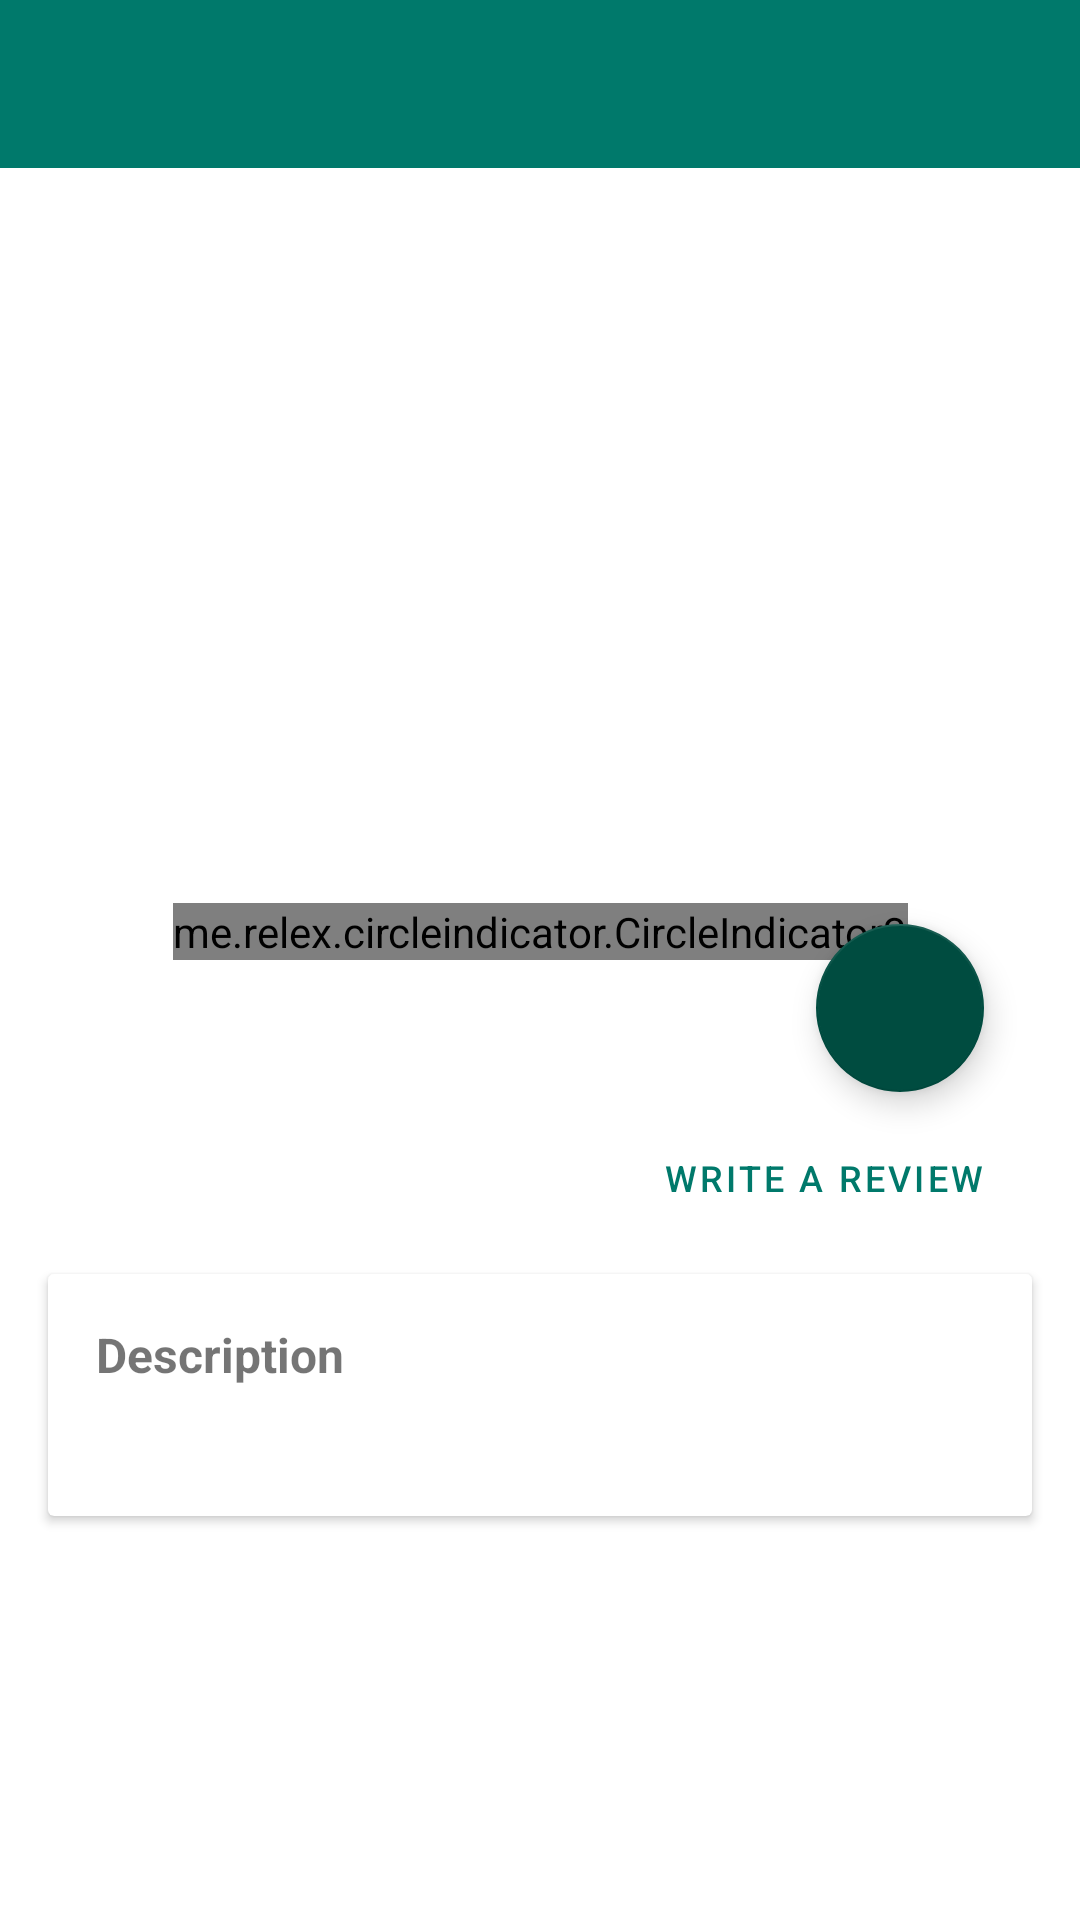

Android layout source for this screen:
<!-- AndroidManifest.xml: application theme Theme.MMS_MainProject_242487 -->
<!-- res/layout/activity_accommodation.xml -->
<?xml version="1.0" encoding="utf-8"?>
<androidx.constraintlayout.widget.ConstraintLayout xmlns:android="http://schemas.android.com/apk/res/android"
    xmlns:app="http://schemas.android.com/apk/res-auto"
    xmlns:tools="http://schemas.android.com/tools"
    android:layout_width="match_parent"
    android:layout_height="match_parent"
    tools:context=".view.activity.PlaceActivity">

    <androidx.appcompat.widget.Toolbar
        android:id="@+id/toolbarPlace"
        android:layout_width="match_parent"
        android:layout_height="wrap_content"
        android:background="?attr/colorPrimary"
        android:minHeight="?attr/actionBarSize"
        android:theme="@style/CustomToolbarStyle"
        app:layout_constraintEnd_toEndOf="parent"
        app:layout_constraintStart_toStartOf="parent"
        app:layout_constraintTop_toTopOf="parent" />

    <ScrollView
        android:id="@+id/svPlace"
        android:layout_width="match_parent"
        android:layout_height="0dp"
        app:layout_constraintBottom_toBottomOf="parent"
        app:layout_constraintEnd_toEndOf="parent"
        app:layout_constraintHorizontal_bias="1.0"
        app:layout_constraintStart_toStartOf="parent"
        app:layout_constraintTop_toBottomOf="@+id/toolbarPlace"
        app:layout_constraintVertical_bias="1.0">

        <androidx.constraintlayout.widget.ConstraintLayout
            android:layout_width="match_parent"
            android:layout_height="wrap_content"
            android:orientation="vertical">

            <androidx.viewpager2.widget.ViewPager2
                android:id="@+id/vpImages"
                android:layout_width="0dp"
                android:layout_height="@dimen/view_pager_height"
                app:layout_constraintEnd_toEndOf="parent"
                app:layout_constraintHorizontal_bias="1.0"
                app:layout_constraintStart_toStartOf="parent"
                app:layout_constraintTop_toTopOf="parent"/>

            <me.relex.circleindicator.CircleIndicator3
                android:id="@+id/cpCircleIndicator"
                android:layout_width="wrap_content"
                android:layout_height="wrap_content"
                android:layout_marginBottom="@dimen/margin_16dp"
                app:layout_constraintBottom_toBottomOf="@+id/vpImages"
                app:layout_constraintEnd_toEndOf="parent"
                app:layout_constraintStart_toStartOf="parent">

            </me.relex.circleindicator.CircleIndicator3>

            <TextView
                android:id="@+id/tvTitle"
                android:layout_width="wrap_content"
                android:layout_height="wrap_content"
                android:layout_marginStart="@dimen/margin_16dp"
                android:layout_marginTop="@dimen/margin_16dp"
                android:textSize="@dimen/module_title_text_size"
                android:textStyle="bold"
                app:layout_constraintStart_toStartOf="parent"
                app:layout_constraintTop_toBottomOf="@+id/vpImages"
                tools:text="Colosseum" />

            <com.google.android.material.floatingactionbutton.FloatingActionButton
                android:id="@+id/fabMap"
                android:layout_width="wrap_content"
                android:layout_height="wrap_content"
                android:layout_marginEnd="@dimen/margin_32dp"
                android:clickable="true"
                android:focusable="true"
                app:backgroundTint="@color/primaryDarkColor"
                app:layout_constraintBottom_toBottomOf="@+id/vpImages"
                app:layout_constraintEnd_toEndOf="parent"
                app:layout_constraintTop_toBottomOf="@+id/vpImages"
                app:srcCompat="@drawable/ic_baseline_places"
                tools:ignore="SpeakableTextPresentCheck" />

            <ImageView
                android:id="@+id/ivRatingIcon"
                android:layout_width="wrap_content"
                android:layout_height="wrap_content"
                android:layout_marginStart="@dimen/margin_16dp"
                android:layout_marginTop="@dimen/margin_8dp"
                android:src="@drawable/ic_rating"
                app:layout_constraintStart_toStartOf="parent"
                app:layout_constraintTop_toBottomOf="@+id/tvTitle" />

            <TextView
                android:id="@+id/tvRating"
                android:layout_width="wrap_content"
                android:layout_height="wrap_content"
                android:layout_marginStart="@dimen/margin_8dp"
                android:textSize="@dimen/rating_text_size"
                app:layout_constraintBottom_toBottomOf="@+id/ivRatingIcon"
                app:layout_constraintStart_toEndOf="@+id/ivRatingIcon"
                app:layout_constraintTop_toTopOf="@+id/ivRatingIcon"
                tools:text="4.7" />

            <Button
                android:id="@+id/bWriteReview"
                style="@style/Widget.MaterialComponents.Button.OutlinedButton"
                android:layout_width="wrap_content"
                android:layout_height="wrap_content"
                android:layout_marginEnd="@dimen/margin_16dp"
                android:text="@string/b_write_review"
                android:textSize="@dimen/button_review_text_size"
                app:icon="@drawable/ic_baseline_rate_review_24"
                app:layout_constraintBottom_toBottomOf="@+id/tvRating"
                app:layout_constraintEnd_toEndOf="parent"
                app:layout_constraintTop_toTopOf="@+id/tvRating" />

            <androidx.cardview.widget.CardView
                android:id="@+id/cvDescription"
                android:layout_width="0dp"
                android:layout_height="wrap_content"
                android:layout_marginStart="@dimen/margin_16dp"
                android:layout_marginTop="@dimen/margin_8dp"
                android:layout_marginEnd="@dimen/margin_16dp"
                android:layout_marginBottom="@dimen/margin_16dp"
                app:layout_constraintBottom_toBottomOf="parent"
                app:layout_constraintEnd_toEndOf="parent"
                app:layout_constraintStart_toStartOf="parent"
                app:layout_constraintTop_toBottomOf="@+id/bWriteReview">

                <androidx.constraintlayout.widget.ConstraintLayout
                    android:id="@+id/cvclDescription"
                    android:layout_width="match_parent"
                    android:layout_height="match_parent">

                    <TextView
                        android:id="@+id/tvDescriptionLabel"
                        android:layout_width="wrap_content"
                        android:layout_height="wrap_content"
                        android:layout_marginStart="@dimen/margin_16dp"
                        android:layout_marginTop="@dimen/button_end_margin"
                        android:text="@string/tv_description_label"
                        android:textSize="@dimen/card_view_label_text_size"
                        android:textStyle="bold"
                        app:layout_constraintStart_toStartOf="parent"
                        app:layout_constraintTop_toTopOf="parent" />

                    <TextView
                        android:id="@+id/tvDescription"
                        android:layout_width="0dp"
                        android:layout_height="wrap_content"
                        android:layout_marginStart="@dimen/margin_24dp"
                        android:layout_marginTop="@dimen/margin_8dp"
                        android:layout_marginEnd="@dimen/margin_16dp"
                        android:layout_marginBottom="@dimen/margin_16dp"
                        android:textAlignment="textEnd"
                        app:layout_constraintBottom_toBottomOf="parent"
                        app:layout_constraintEnd_toEndOf="parent"
                        app:layout_constraintStart_toStartOf="@+id/tvDescriptionLabel"
                        app:layout_constraintTop_toBottomOf="@+id/tvDescriptionLabel"
                        tools:text="Monumental 3-tiered Roman amphitheater once used for gladiatorial games, with guided tour option." />

                </androidx.constraintlayout.widget.ConstraintLayout>
            </androidx.cardview.widget.CardView>

        </androidx.constraintlayout.widget.ConstraintLayout>
    </ScrollView>


</androidx.constraintlayout.widget.ConstraintLayout>
<!-- resources referenced by this layout -->
<resources>
  <color name="primaryDarkColor">#004c40</color>
  <dimen name="button_end_margin">16dp</dimen>
  <dimen name="button_review_text_size">12sp</dimen>
  <dimen name="card_view_label_text_size">16sp</dimen>
  <dimen name="margin_16dp">16dp</dimen>
  <dimen name="margin_24dp">24dp</dimen>
  <dimen name="margin_32dp">32dp</dimen>
  <dimen name="margin_8dp">8dp</dimen>
  <dimen name="module_title_text_size">24sp</dimen>
  <dimen name="rating_text_size">18sp</dimen>
  <dimen name="view_pager_height">280dp</dimen>
  <string name="b_write_review">Write a review</string>
  <string name="tv_description_label">Description</string>
  <style name="Theme.MMS_MainProject_242487" parent="Theme.MaterialComponents.DayNight.DarkActionBar">
          
          <item name="colorPrimary">@color/primaryColor</item>
          <item name="colorPrimaryVariant">@color/primaryDarkColor</item>
          <item name="colorOnPrimary">@color/primaryTextColor</item>
  
          
          <item name="colorSecondary">@color/secondaryColor</item>
          <item name="colorSecondaryVariant">@color/secondaryDarkColor</item>
          <item name="colorOnSecondary">@color/secondaryTextColor</item>
          
          <item name="android:statusBarColor" tools:targetApi="l">?attr/colorPrimaryVariant</item>
          
      </style>
  <color name="primaryColor">#00796b</color>
  <color name="primaryTextColor">#ffffff</color>
  <color name="secondaryColor">#004d40</color>
  <color name="secondaryDarkColor">#00251a</color>
  <color name="secondaryTextColor">#ffffff</color>
</resources>
